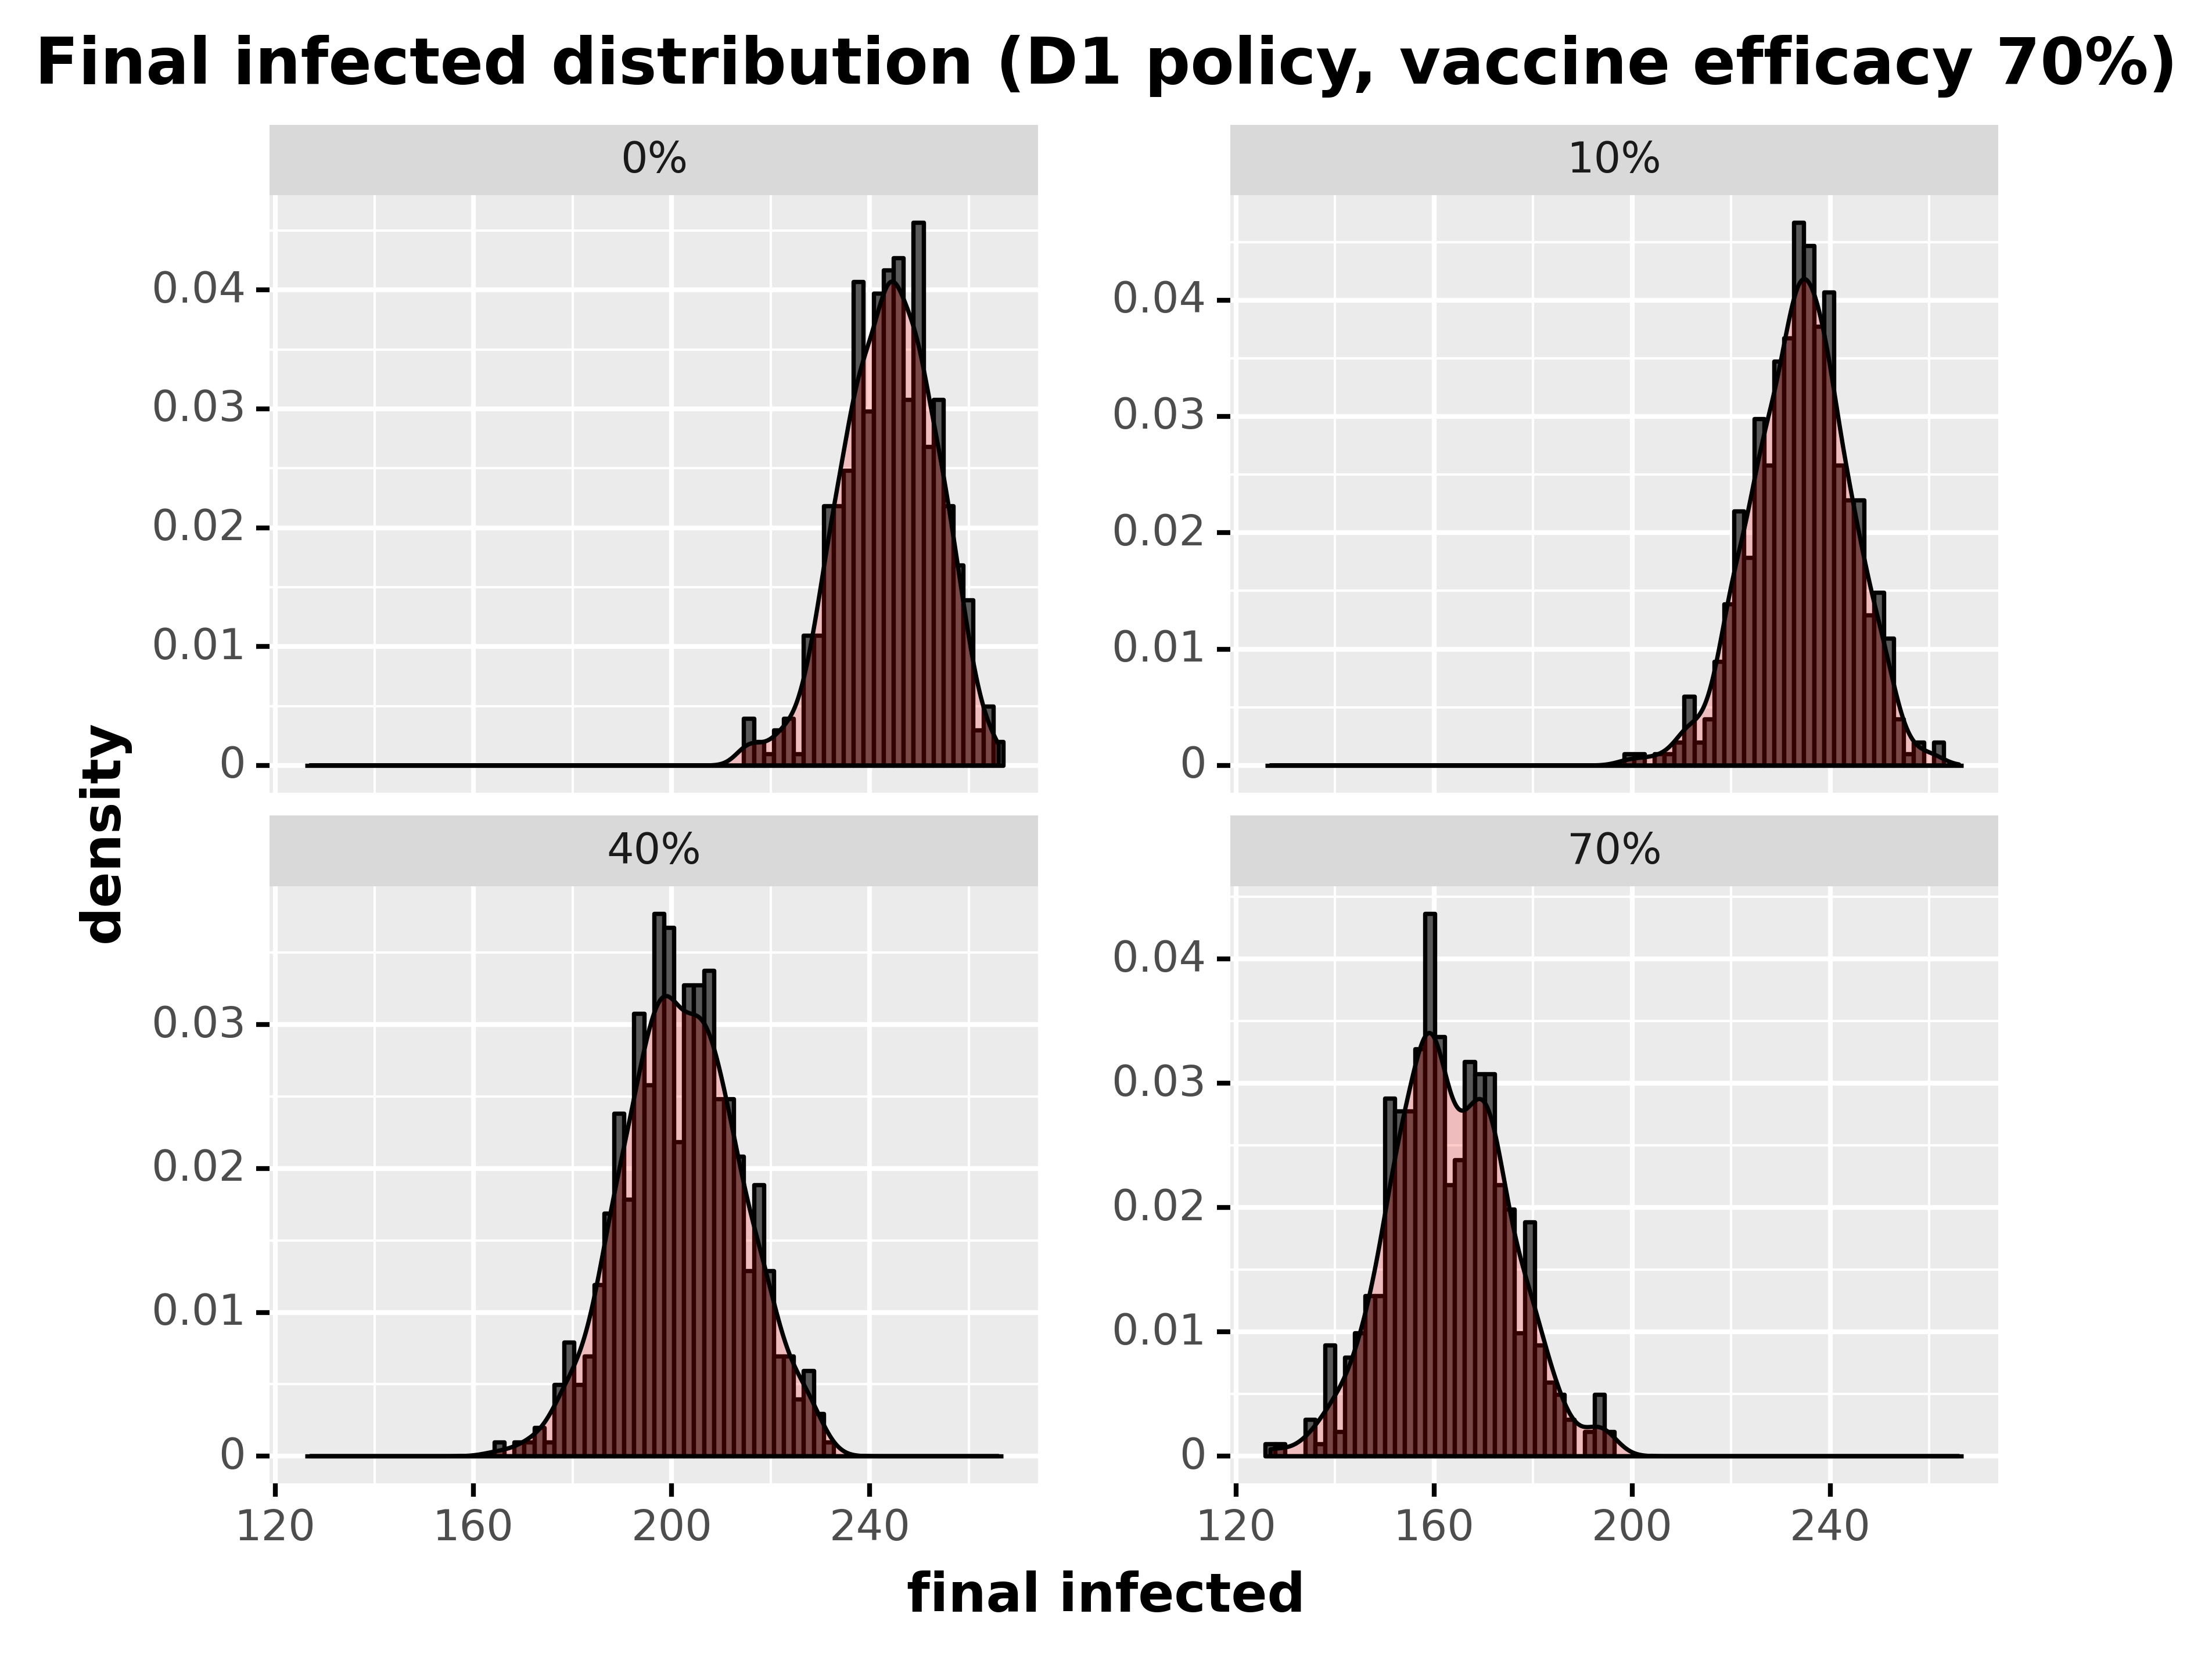

Source data for this figure (header and first rows):
, day, final_infected, type_pretty
60, 60, 237, 0%
121, 60, 255, 0%
182, 60, 238, 0%
243, 60, 227, 0%
304, 60, 255, 0%
365, 60, 237, 0%
426, 60, 232, 0%
487, 60, 245, 0%
548, 60, 252, 0%
609, 60, 247, 0%
670, 60, 232, 0%
731, 60, 242, 0%
792, 60, 247, 0%
853, 60, 255, 0%
914, 60, 254, 0%
975, 60, 244, 0%
1036, 60, 263, 0%
1097, 60, 233, 0%
1158, 60, 246, 0%
1219, 60, 244, 0%
1280, 60, 239, 0%
1341, 60, 259, 0%
1402, 60, 249, 0%
1463, 60, 248, 0%
1524, 60, 257, 0%
1585, 60, 239, 0%
1646, 60, 243, 0%
1707, 60, 250, 0%
1768, 60, 229, 0%
1829, 60, 237, 0%
1890, 60, 237, 0%
1951, 60, 234, 0%
2012, 60, 243, 0%
2073, 60, 255, 0%
2134, 60, 236, 0%
2195, 60, 251, 0%
2256, 60, 245, 0%
2317, 60, 215, 0%
2378, 60, 253, 0%
2439, 60, 252, 0%
2500, 60, 240, 0%
2561, 60, 254, 0%
2622, 60, 245, 0%
2683, 60, 246, 0%
2744, 60, 260, 0%
2805, 60, 242, 0%
2866, 60, 260, 0%
2927, 60, 265, 0%
2988, 60, 235, 0%
3049, 60, 257, 0%
3110, 60, 233, 0%
3171, 60, 249, 0%
3232, 60, 250, 0%
3293, 60, 242, 0%
3354, 60, 253, 0%
3415, 60, 246, 0%
3476, 60, 227, 0%
3537, 60, 253, 0%
3598, 60, 245, 0%
3659, 60, 227, 0%
... 1,940 more rows
